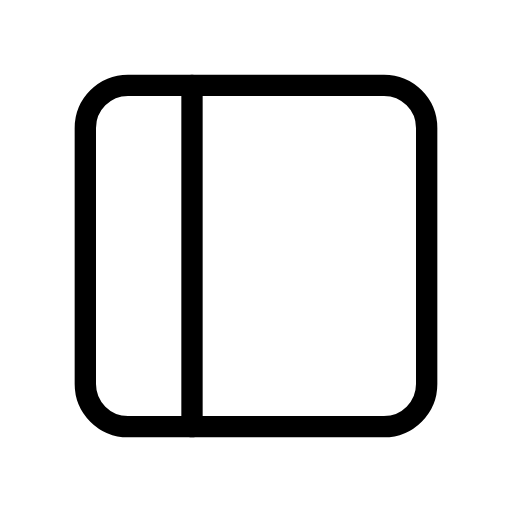
t = 0.00 s
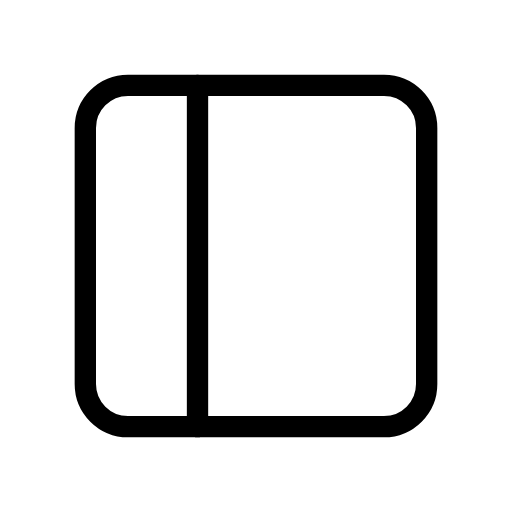
t = 0.38 s
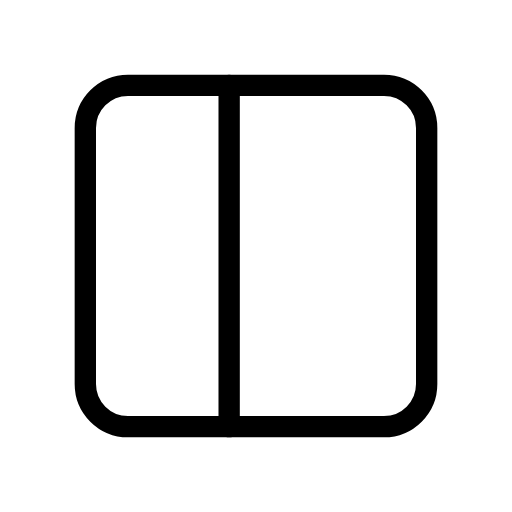
t = 1.13 s
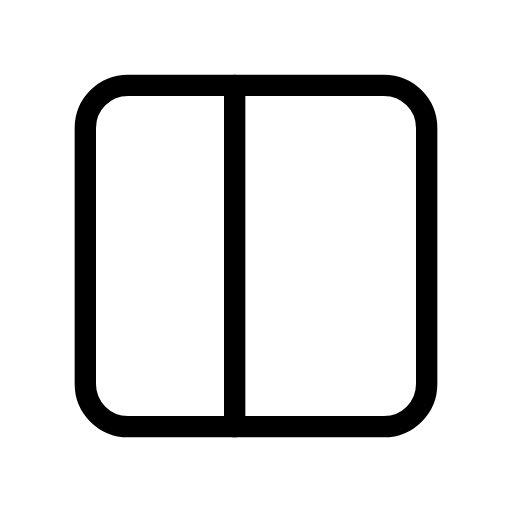
t = 1.50 s
t = 1.88 s: frame unchanged from t = 1.13 s, image omitted
t = 2.63 s: frame unchanged from t = 0.38 s, image omitted

The animated SVG that drew these frames (rendered in a browser with its animation timeline set to each time). Animation: 1 SMIL element (animate=1); one cycle of 3.00 s, repeats indefinitely.

<svg xmlns="http://www.w3.org/2000/svg" width="24" height="24" viewBox="0 0 24 24" fill="none" stroke="currentColor"
     stroke-width="1" stroke-linecap="round" stroke-linejoin="round"
     class="icon icon-tabler icons-tabler-animated icon-tabler-layout-sidebar">
    <path stroke="none" d="M0 0h24v24H0z" fill="none"/>
    <path d="M4 6a2 2 0 0 1 2 -2h12a2 2 0 0 1 2 2v12a2 2 0 0 1 -2 2h-12a2 2 0 0 1 -2 -2l0 -12"/>
    <path d="M9 4l0 16">
        <animate attributeName="d" values="M9 4l0 16;M11 4l0 16;M9 4l0 16" dur="3s" repeatCount="indefinite" keyTimes="0;0.5;1" calcMode="spline" keySplines="0.42 0 0.58 1;0.42 0 0.58 1"/>
    </path>
</svg>
